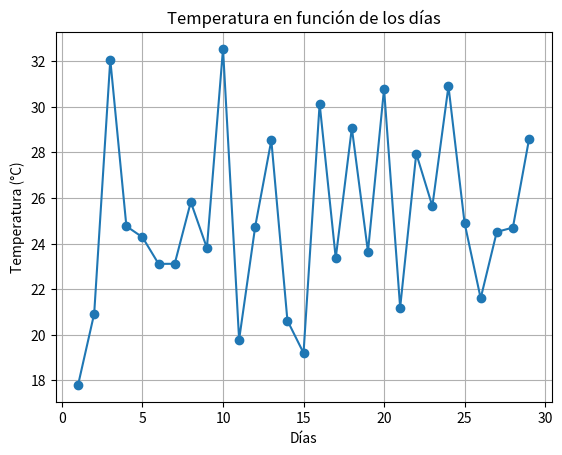

Write the Python code that produced this figure.
import matplotlib.pyplot as plt
import numpy as np

dias = np.arange(1,30)
temp = np.random.normal(loc=25, scale = 5, size=len(dias))

plt.plot(dias, temp, marker='o')
plt.title("Temperatura en función de los días")
plt.xlabel("Días")
plt.ylabel("Temperatura (°C)")
plt.grid(True)
plt.show()